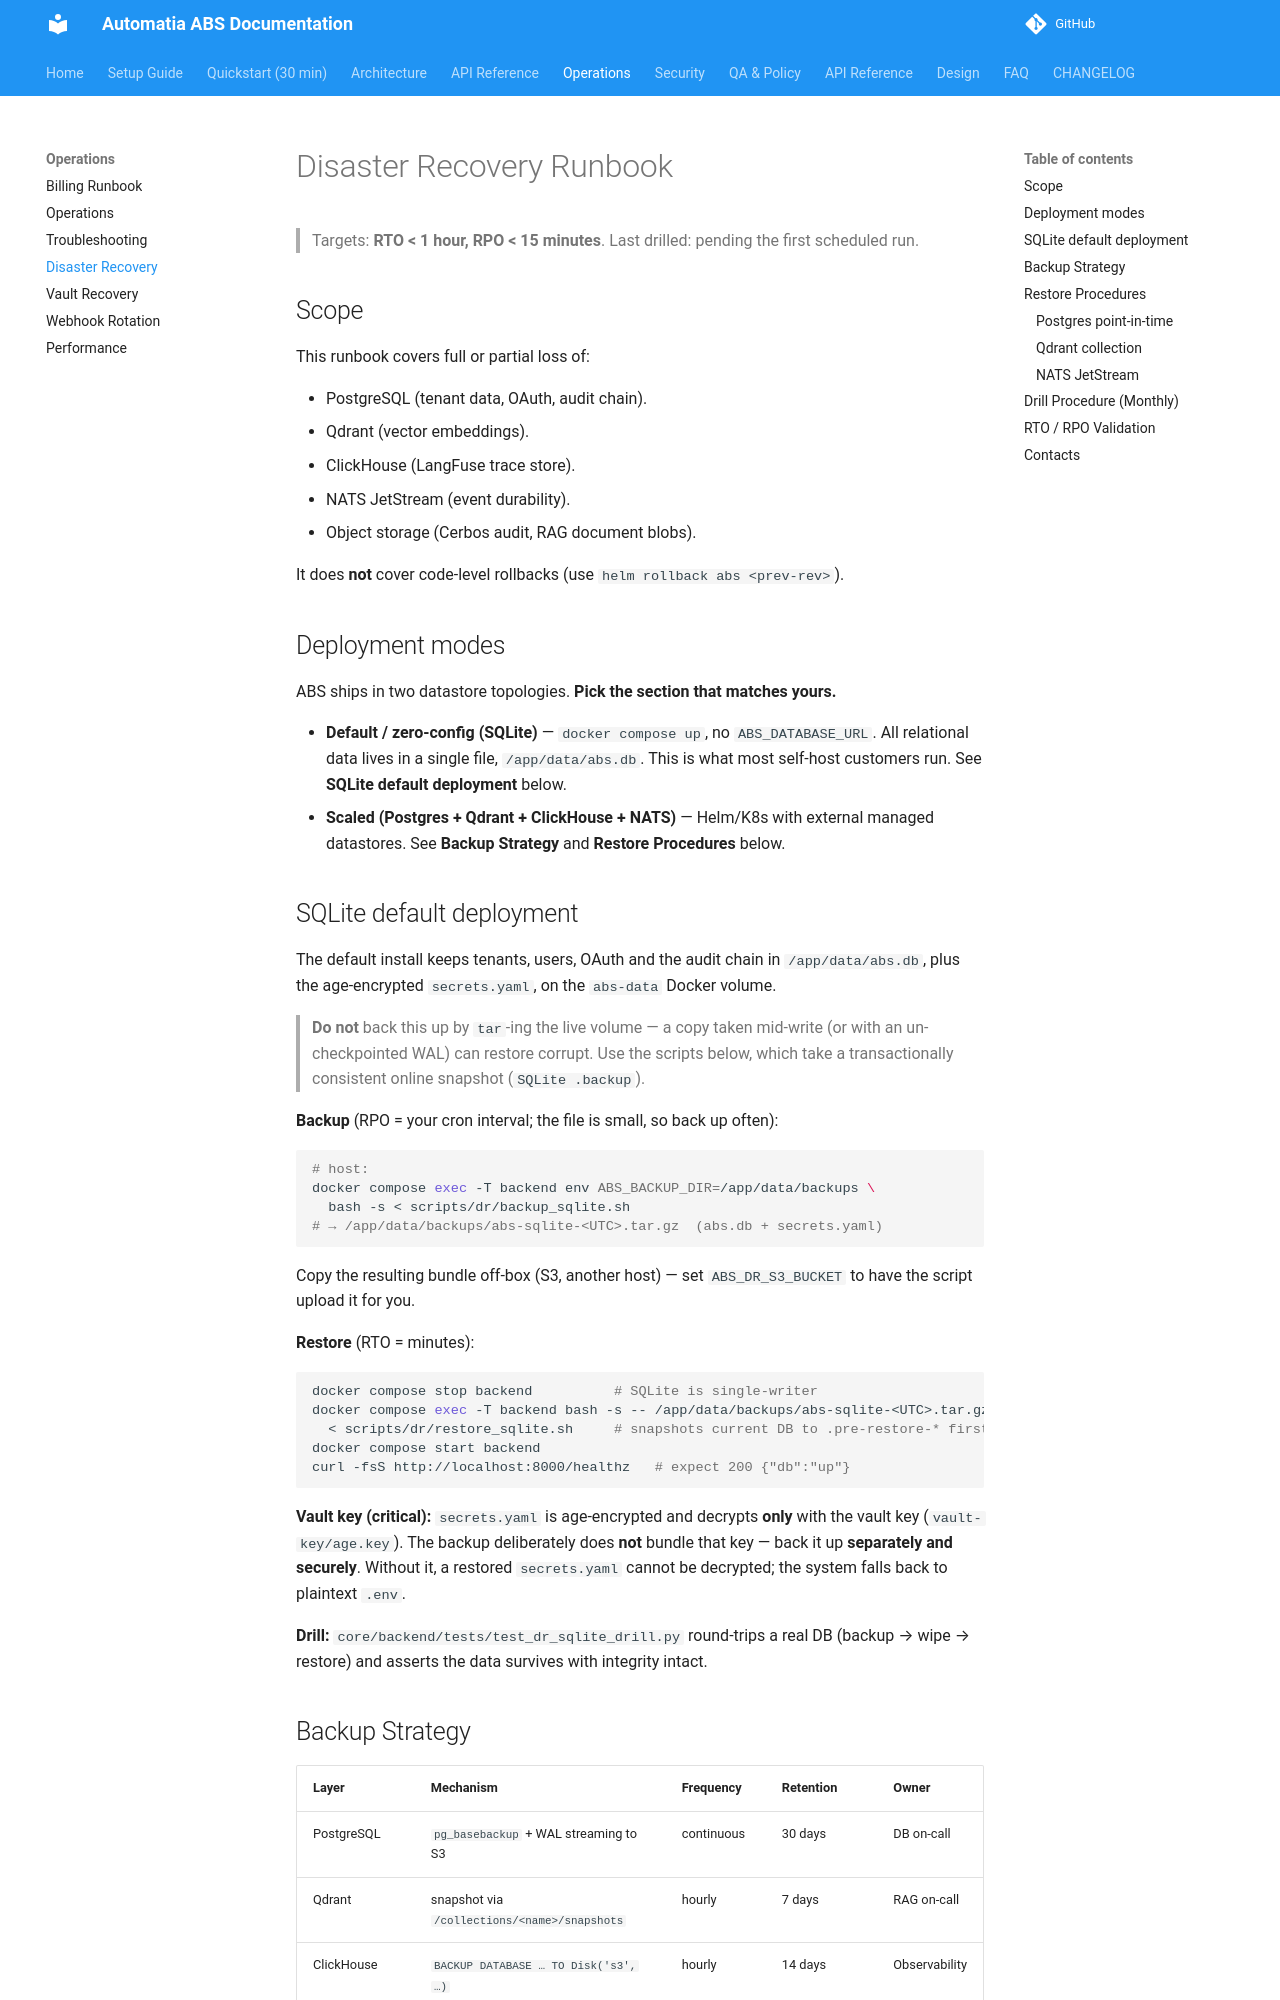

repository: automatiabcn/abs · page: latest/dr-runbook/index.html · generator: mkdocs

# Disaster Recovery Runbook

> Targets: **RTO < 1 hour, RPO < 15 minutes**. Last drilled: pending the first scheduled run.

## Scope

This runbook covers full or partial loss of:

- PostgreSQL (tenant data, OAuth, audit chain).
- Qdrant (vector embeddings).
- ClickHouse (LangFuse trace store).
- NATS JetStream (event durability).
- Object storage (Cerbos audit, RAG document blobs).

It does **not** cover code-level rollbacks (use `helm rollback abs <prev-rev>`).

## Deployment modes

ABS ships in two datastore topologies. **Pick the section that matches yours.**

- **Default / zero-config (SQLite)** — `docker compose up`, no `ABS_DATABASE_URL`.
  All relational data lives in a single file, `/app/data/abs.db`. This is what
  most self-host customers run. See **SQLite default deployment** below.
- **Scaled (Postgres + Qdrant + ClickHouse + NATS)** — Helm/K8s with external
  managed datastores. See **Backup Strategy** and **Restore Procedures** below.

## SQLite default deployment

The default install keeps tenants, users, OAuth and the audit chain in
`/app/data/abs.db`, plus the age-encrypted `secrets.yaml`, on the `abs-data`
Docker volume.

> **Do not** back this up by `tar`-ing the live volume — a copy taken mid-write
> (or with an un-checkpointed WAL) can restore corrupt. Use the scripts below,
> which take a transactionally consistent online snapshot (`SQLite .backup`).

**Backup** (RPO = your cron interval; the file is small, so back up often):

```bash
# host:
docker compose exec -T backend env ABS_BACKUP_DIR=/app/data/backups \
  bash -s < scripts/dr/backup_sqlite.sh
# → /app/data/backups/abs-sqlite-<UTC>.tar.gz  (abs.db + secrets.yaml)
```

Copy the resulting bundle off-box (S3, another host) — set `ABS_DR_S3_BUCKET`
to have the script upload it for you.

**Restore** (RTO = minutes):

```bash
docker compose stop backend          # SQLite is single-writer
docker compose exec -T backend bash -s -- /app/data/backups/abs-sqlite-<UTC>.tar.gz \
  < scripts/dr/restore_sqlite.sh     # snapshots current DB to .pre-restore-* first
docker compose start backend
curl -fsS http://localhost:8000/healthz   # expect 200 {"db":"up"}
```

**Vault key (critical):** `secrets.yaml` is age-encrypted and decrypts **only**
with the vault key (`vault-key/age.key`). The backup deliberately does **not**
bundle that key — back it up **separately and securely**. Without it, a restored
`secrets.yaml` cannot be decrypted; the system falls back to plaintext `.env`.

**Drill:** `core/backend/tests/test_dr_sqlite_drill.py` round-trips a real DB
(backup → wipe → restore) and asserts the data survives with integrity intact.
